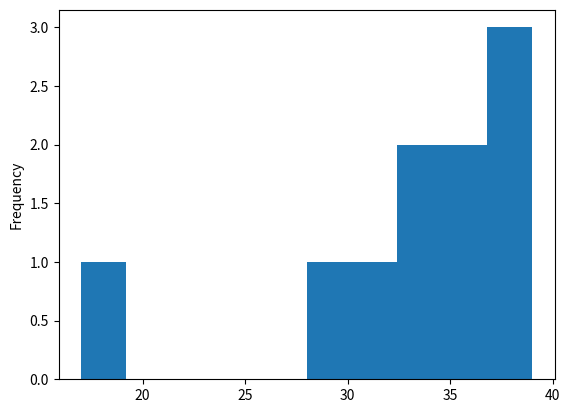

The matplotlib source for this figure:
#Plot Histogram in Pandas
import matplotlib.pyplot as plt
import pandas as pd

#Craete DataSet
data={
    'Temperature':[27,19,20,21,22,23,24,25,26,18],
    'Humidity':[30,35,32,38,34,17,36,37,33,39],
    'Wind':[17,9,11,10,12,13,14,15,16,8],
    'Precipitation':[17,18,28,30,32,45,38,32,20,22]
}

#Create DataFrame
df=pd.DataFrame(data)
print("Records=\n",df)

#Plot Histogram
df['Humidity'].plot(kind='hist')

#Disply Plot
plt.show()